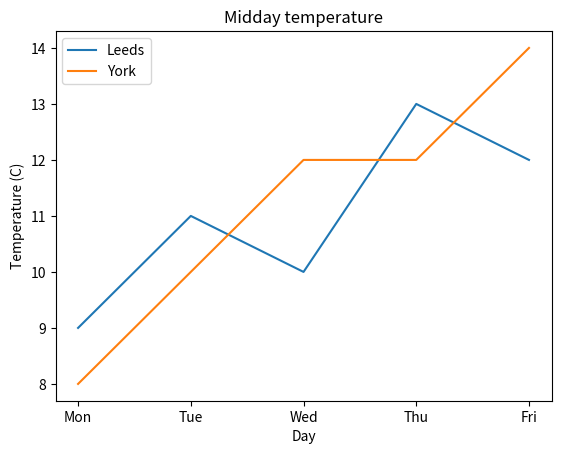

Here is the Python script that generated this plot:
"""Draw a two-line graph with the pyplot functions, which always act on the current figure."""
import os

import matplotlib.pyplot as plt

DAYS = ["Mon", "Tue", "Wed", "Thu", "Fri"]
LEEDS = [9, 11, 10, 13, 12]
YORK = [8, 10, 12, 12, 14]


def draw_week(path):
    """Draw both towns on one graph and save it; returns nothing."""
    plt.figure()
    plt.plot(DAYS, LEEDS, label="Leeds")
    plt.plot(DAYS, YORK, label="York")
# >>> BLANK id=x-label level=2 hint="给横轴写上名字——用 pyplot 模块自己的函数（不经过任何对象），名字作为唯一的位置实参、写成双引号字符串 || 横轴上是星期几，名字是一个英文单词：Day" hintEn="Name the x axis - with pyplot's own function (not through any object), the name as the only positional argument, in double quotes || The x axis shows the days of the week; its name is the single word Day"
    plt.xlabel("Day")
# <<< BLANK
    plt.ylabel("Temperature (C)")
    plt.title("Midday temperature")
# >>> BLANK id=legend level=1 hint="画出图例，让两条线的 label 显示出来——pyplot 的函数，括号里什么都不写" hintEn="Draw the legend so the two lines' labels appear - a pyplot function, with nothing inside the brackets"
    plt.legend()
# <<< BLANK
    plt.savefig(path)


if __name__ == "__main__":
    draw_week("week-pyplot.png")
# >>> BLANK id=current-axes level=2 hint="draw_week 什么都没交回来，所以直接向 pyplot 要它此刻的当前坐标系（一次调用，不经过 figure），存进 ax || 那个函数名是 get current axes 三个词的首字母，不带实参" hintEn="draw_week handed nothing back, so ask pyplot directly for its current axes right now (one call, not via the figure) and keep them in ax || The function's name is the initials of get current axes, called with no arguments"
    ax = plt.gca()
# <<< BLANK
    print("lines:", len(ax.get_lines()))
    print("x label:", ax.get_xlabel())
    print("y label:", ax.get_ylabel())
    print("title:", ax.get_title())
    print("legend:", [t.get_text() for t in ax.get_legend().get_texts()])
    print("x ticks:", [t.get_text() for t in ax.get_xticklabels()])
    print("saved:", os.path.exists("week-pyplot.png"))
    plt.close()
    print("figures still open:", len(plt.get_fignums()))
